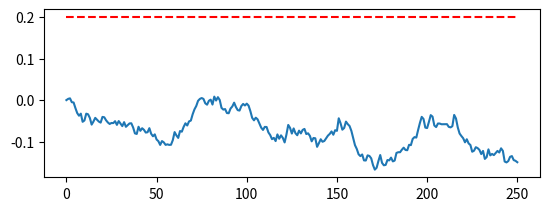
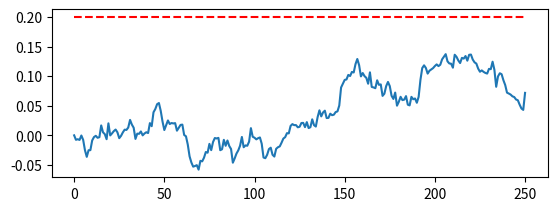
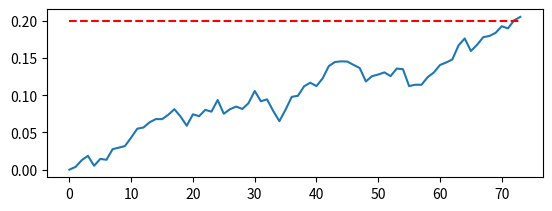
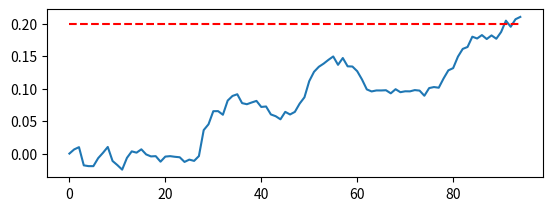
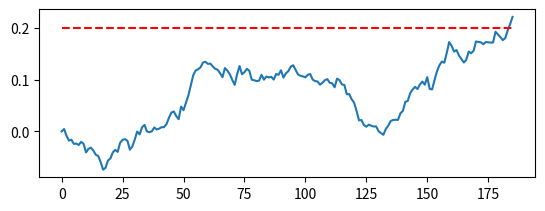
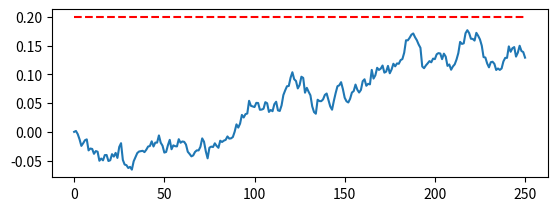
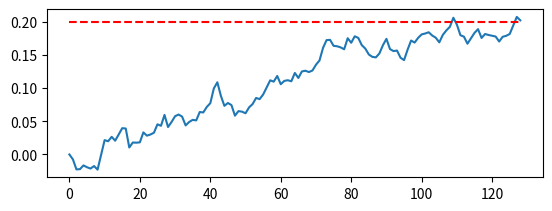
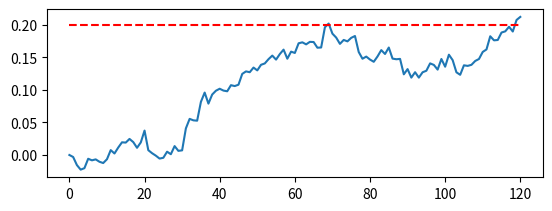
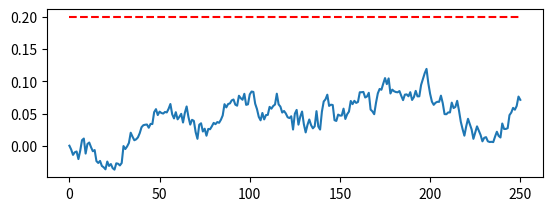
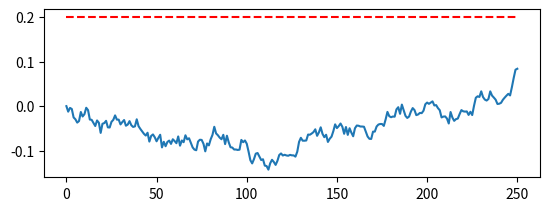
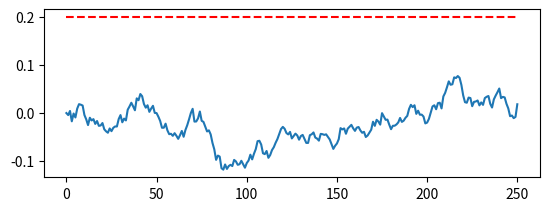
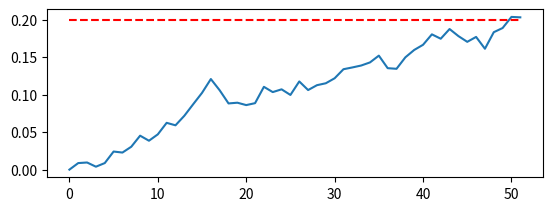
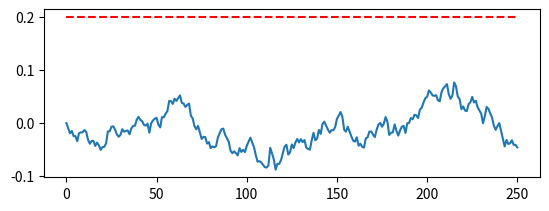
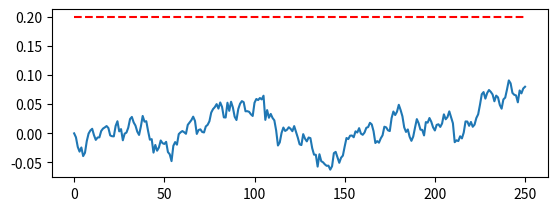
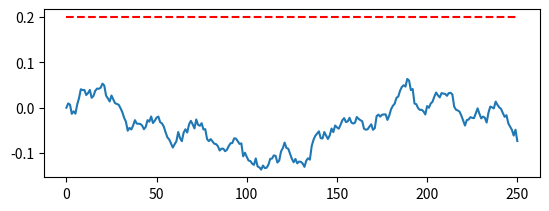
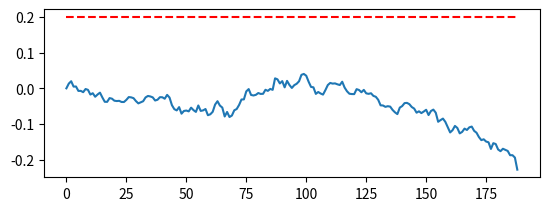

These charts were generated, in order, by the following Python code:
# -*- coding: utf-8 -*-
"""
Created on Sun Mar 21 15:04:54 2021

Code for decision variables
"""

import numpy as np
import matplotlib.pyplot as plt

class DecisionModel():
    def __init__(self, x = 0, w = 1, wd = 1, ws = 1):
        self.x = x
        self.x1 = x
        self.x2 = x
        
        self.w = w
        
        self.wd = wd
        
        self.ws = ws
        
        self.threshold = 0.2
        
        self.dt = 0.01
        
    def DDMmodel(self, Q):
        
        q1 = Q[0]
        q2 = Q[1]

        dx = self.w * (q1 - q2) * self.dt +  np.random.normal(loc=0.0, scale=0.01)
        
        self.x = self.x + dx
        
        decision = 'None'
        if self.x >= self.threshold:
            decision = 'Right'
        if self.x <= -self.threshold:
            decision = 'Left'
        if self.x >= -self.threshold and x <= self.threshold:
            decision = 'None'
        return self.x, decision
    
    def RacingModel(self, v0, Q):
        
        q1 = Q[0]
        q2 = Q[1]

        dx1 = (v0 + self.w * q1) * self.dt #+ 
        dx2 = (v0 + self.w * q2) * self.dt #+ 
        
        self.x1 = self.x1 + dx1
        self.x2 = self.x2 + dx2
        
        if self.x1 >= self.threshold and self.x2 <= self.threshold:
            decision = 'Right'
        if self.x2 >= self.threshold and self.x1 <= self.threshold:
            decision = 'Left'
        if self.x1 <= self.threshold and self.x2 <= self.threshold:
            decision = 'None'
        
        # should write something for conflict resolution
        if self.x1 >= self.threshold and self.x2 >= self.threshold:
            flag = np.random.randint(2)
            if flag == 0:
                decision = 'Right'
            else:
                decision = 'Left'
            
        return self.x1, self.x2, decision
    
    def AdvRacingModel(self, v0, Q):
        
        q1 = Q[0]
        q2 = Q[1]

        dx1 = (v0 + self.wd * (q1 - q2) + self.ws * (q1 + q2)) * self.dt #+ 
        dx2 = (v0 + self.wd * (q2 - q1) + self.ws * (q1 + q2)) * self.dt #+ 
        
        self.x1 = self.x1 + dx1
        self.x2 = self.x2 + dx2
        
        if self.x1 >= self.threshold and self.x2 <= self.threshold:
            decision = 'Right'
        if self.x2 >= self.threshold and self.x1 <= self.threshold:
            decision = 'Left'
        if self.x1 <= self.threshold and self.x2 <= self.threshold:
            decision = 'None'
        
        # should write something for conflict resolution
        if self.x1 >= self.threshold and self.x2 >= self.threshold:
            flag = np.random.randint(2)
            if flag == 0:
                decision = 'Right'
            else:
                decision = 'Left'
            
        return self.x1, self.x2, decision
    
    def updateQvals(self, Q, reward, alpha):
        Q = Q + alpha * (reward - Q)
        return Q
    
def TaskProcess(decision):
    if decision == 'Left':
        prob_status = np.random.uniform()
        if prob_status <= 0.8:
            reward = 100
        else:
            reward = 0
    if decision == 'Right':
        reward = 0
    
    if decision == 'None':
        reward = 0   
    return reward
    
if __name__ == '__main__':
    # This section gives task
    
    
    task_dur = 2.5 # time in seconds
    ds = 0.01 # sampling time
    time_steps = np.linspace(0, int(task_dur/ds - 1), int(task_dur/ds))
    total_trials = 100
    trials = 0
    while trials <= total_trials:
        x = 0
        w = 1
        wd = 1
        ws = 1
        alpha = 0.001
        Q_init = np.zeros((2,1))
        Q_cur = Q_init
        decision_ins = DecisionModel(x, w, wd, ws)
        total_x = np.zeros((1,1))
        
        for t in time_steps:
            
            # Take decision
            x, decision = decision_ins.DDMmodel(Q_cur)
            
            # Obtain reward
            reward = TaskProcess(decision)
            
            # Update the Q-values with reward
            Q_cur = decision_ins.updateQvals(Q_cur, reward, alpha)
            
            total_x = np.append(total_x, decision_ins.x)
            
            if decision == 'Right' or decision == 'Left':
                break
            
        plt.figure()
        plt.subplot(2,1,1)
        plt.plot(total_x)
        plt.plot(0.2 + total_x*0, '--r')
        print(decision)
        plt.pause(0.1)
        
        trials += 1